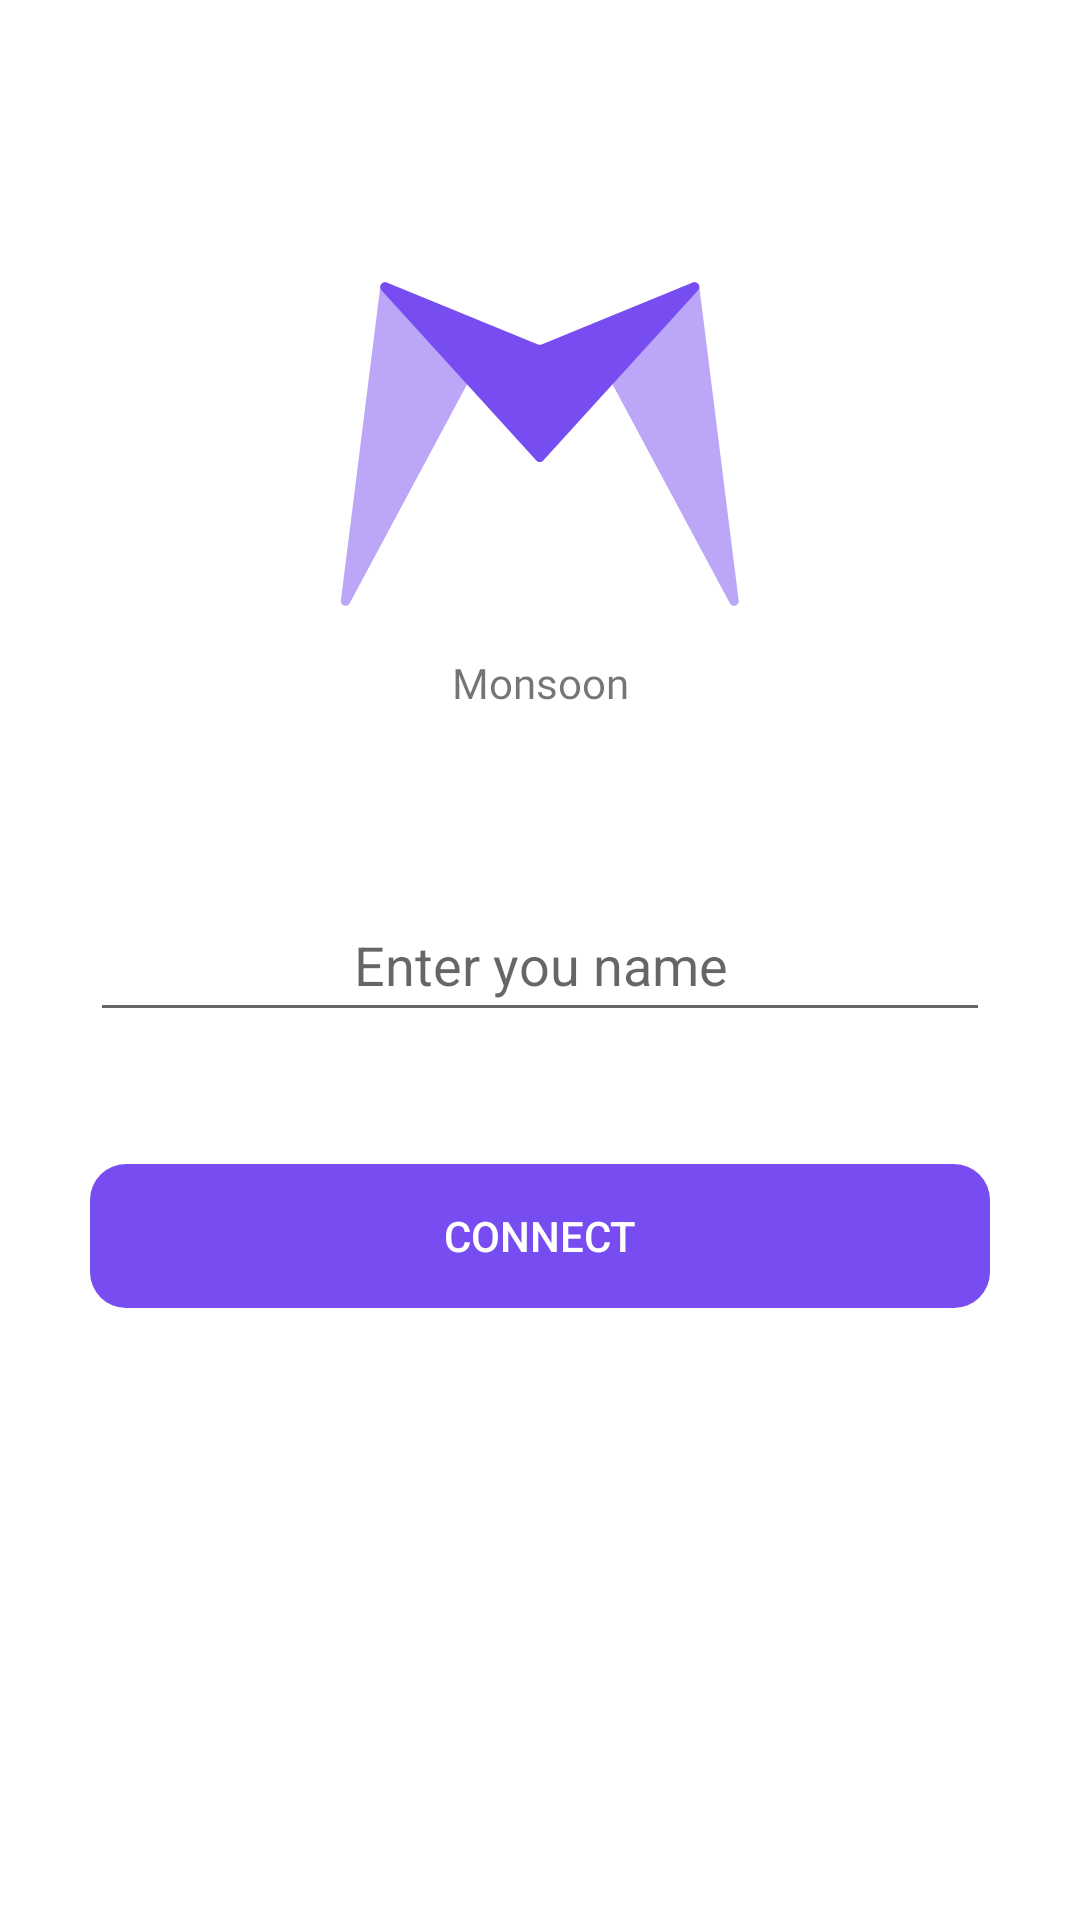

Produce the Android XML layout that renders to this screen, including the resource entries it uses.
<!-- AndroidManifest.xml: application theme Theme.Monsoon -->
<!-- res/layout/fragment_login.xml -->
<?xml version="1.0" encoding="utf-8"?>
<androidx.constraintlayout.widget.ConstraintLayout
    xmlns:android="http://schemas.android.com/apk/res/android"
    xmlns:app="http://schemas.android.com/apk/res-auto"
    xmlns:tools="http://schemas.android.com/tools"
    android:id="@+id/loginConstraintLayout"
    android:layout_width="match_parent"
    android:layout_height="match_parent"
    android:background="#ffffff">


    <EditText
        android:id="@+id/edittext_login_user_id"
        android:layout_width="300dp"
        android:layout_height="wrap_content"
        android:gravity="center_horizontal|center_vertical"
        android:hint="@string/nickname_hint"
        android:imeOptions="actionDone"
        android:inputType="text"
        android:minHeight="48dp"
        android:textAlignment="center"
        app:layout_constraintBottom_toBottomOf="parent"
        app:layout_constraintEnd_toEndOf="parent"
        app:layout_constraintStart_toStartOf="parent"
        app:layout_constraintTop_toTopOf="parent" />

    <androidx.appcompat.widget.AppCompatButton
        android:id="@+id/button_login_connect"

        style="@style/Widget.AppCompat.Button.Colored"
        android:layout_width="300dp"
        android:layout_height="wrap_content"
        android:layout_marginTop="44dp"
        android:background="@drawable/connect_button_style"
        android:stateListAnimator="@null"
        android:text="@string/connect"
        app:layout_constraintEnd_toEndOf="parent"
        app:layout_constraintStart_toStartOf="parent"
        app:layout_constraintTop_toBottomOf="@+id/edittext_login_user_id" />

    <ImageView
        android:id="@+id/imageView"
        android:layout_width="277dp"
        android:layout_height="278dp"
        app:layout_constraintBottom_toTopOf="@+id/edittext_login_user_id"
        app:layout_constraintEnd_toEndOf="parent"
        app:layout_constraintStart_toStartOf="parent"
        app:layout_constraintTop_toTopOf="parent"
        app:srcCompat="@drawable/monsoon_logo" />

    <TextView
        android:id="@+id/textView2"
        android:layout_width="wrap_content"
        android:layout_height="wrap_content"
        android:fontFamily="@font/lemon"
        android:text="Monsoon"
        android:layout_marginBottom="50dp"
        app:layout_constraintBottom_toBottomOf="@+id/imageView"
        app:layout_constraintEnd_toEndOf="@+id/imageView"
        app:layout_constraintStart_toStartOf="@+id/imageView" />


</androidx.constraintlayout.widget.ConstraintLayout>
<!-- resources referenced by this layout -->
<resources>
  <!-- drawable connect_button_style (drawable) -->
  <?xml version="1.0" encoding="utf-8"?>
  <shape xmlns:android="http://schemas.android.com/apk/res/android">
  <solid android:color="#774df2"/>
      <corners android:radius="12dp"/>
  </shape>
  <!-- drawable monsoon_logo (drawable) -->
  <vector xmlns:android="http://schemas.android.com/apk/res/android"
      android:width="512dp"
      android:height="512dp"
      android:viewportWidth="512"
      android:viewportHeight="512">
    <path
        android:pathData="M0,160C0,84.58 0,46.86 23.43,23.43C46.86,0 84.58,0 160,0H352C427.42,0 465.14,0 488.57,23.43C512,46.86 512,84.58 512,160V352C512,427.42 512,465.14 488.57,488.57C465.14,512 427.42,512 352,512H160C84.58,512 46.86,512 23.43,488.57C0,465.14 0,427.42 0,352V160Z"
        android:fillColor="#ffffff"/>
    <path
        android:pathData="M378.09,352.08L353.79,158.54C353.48,156.1 350.46,155.13 348.79,156.93L298.45,211.17C297.61,212.08 297.44,213.42 298.02,214.51L372.66,353.81C374.18,356.64 378.49,355.26 378.09,352.08Z"
        android:strokeAlpha="0.5"
        android:fillColor="#774CF1"
        android:fillAlpha="0.5"/>
    <path
        android:pathData="M133.03,352.08L157.33,158.54C157.63,156.1 160.65,155.13 162.32,156.93L212.66,211.17C213.5,212.08 213.67,213.42 213.09,214.51L138.45,353.81C136.93,356.64 132.63,355.26 133.03,352.08Z"
        android:strokeAlpha="0.5"
        android:fillColor="#774CF1"
        android:fillAlpha="0.5"/>
    <path
        android:pathData="M253.41,265.81L158.03,160.89C155.95,158.61 158.41,155.1 161.27,156.26L254.46,194.39C255.16,194.68 255.95,194.68 256.65,194.39L349.85,156.26C352.7,155.1 355.16,158.61 353.08,160.89L257.7,265.81C256.55,267.08 254.56,267.08 253.41,265.81Z"
        android:fillColor="#774CF1"/>
  </vector>
  <string name="connect">Connect</string>
  <string name="nickname_hint">Enter you name</string>
  <style name="Theme.Monsoon" parent="Theme.MaterialComponents.DayNight.NoActionBar">
          
          <item name="colorPrimary">@color/purple_500</item>
          <item name="colorPrimaryVariant">@color/purple_700</item>
          <item name="colorOnPrimary">@color/white</item>
          
          <item name="colorSecondary">@color/teal_200</item>
          <item name="colorSecondaryVariant">@color/teal_700</item>
          <item name="colorOnSecondary">@color/black</item>
          
          <item name="android:statusBarColor" tools:targetApi="l">?attr/colorPrimaryVariant</item>
          
      </style>
  <!-- not gathered from this repository: default colours our renderer supplied (Android Studio template values) -->
  <color name="purple_500">#FF6200EE</color>
  <color name="purple_700">#FF3700B3</color>
  <color name="teal_200">#FF03DAC5</color>
  <color name="teal_700">#FF018786</color>
  <color name="black">#FF000000</color>
  <color name="white">#FFFFFFFF</color>
</resources>
